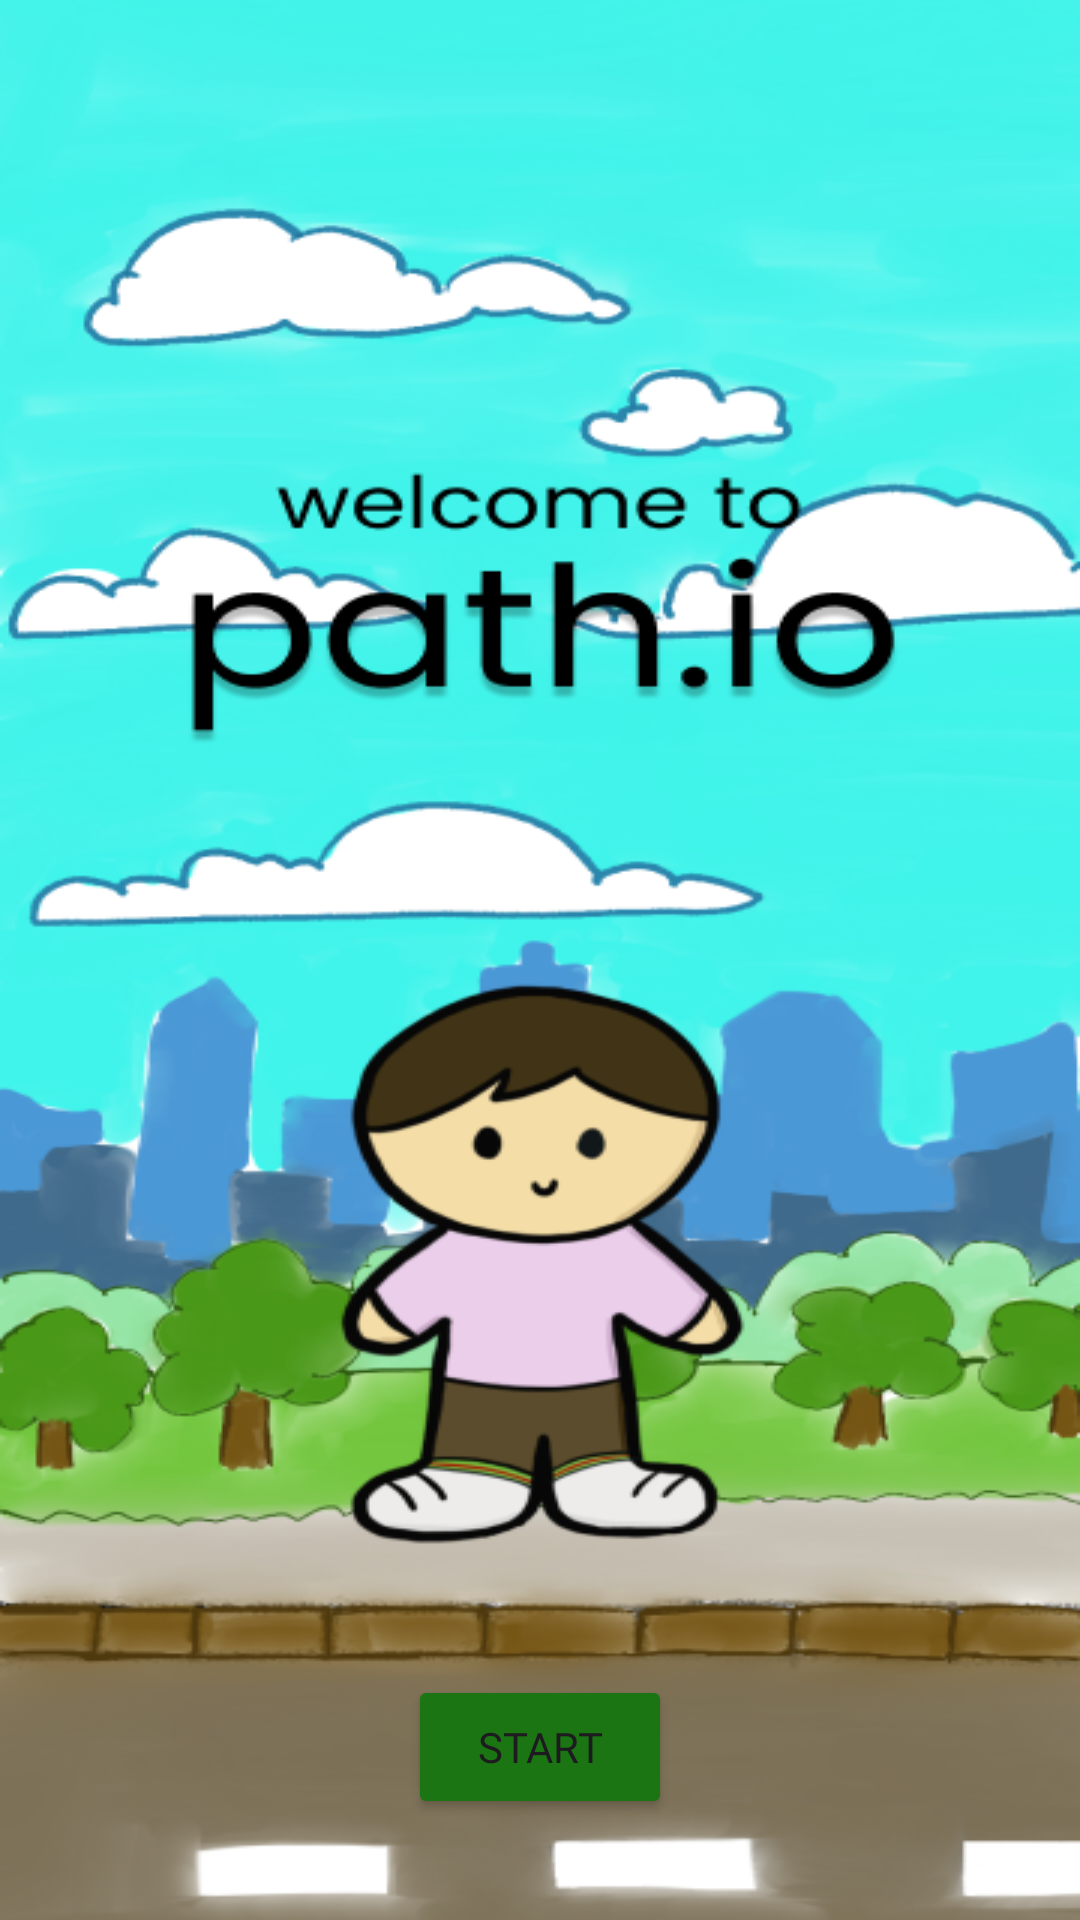

This screen was rendered from an Android layout file. Write that file and the resources it references.
<!-- AndroidManifest.xml: application theme Theme.Hackathonapp2 -->
<!-- res/layout/actualwelcomepage.xml -->
<androidx.constraintlayout.widget.ConstraintLayout xmlns:android="http://schemas.android.com/apk/res/android"
    xmlns:app="http://schemas.android.com/apk/res-auto"
    xmlns:tools="http://schemas.android.com/tools"
    android:layout_width="match_parent"
    android:layout_height="match_parent"
    tools:context=".firstPage"
    android:background="@drawable/background2">  

    <LinearLayout
        android:layout_width="match_parent"
        android:layout_height="match_parent"
        android:gravity="center"
        android:orientation="vertical"
        tools:context=".MainActivity"
        tools:layout_editor_absoluteX="16dp"
        tools:layout_editor_absoluteY="16dp">

        <LinearLayout
            android:layout_width="400dp"
            android:layout_height="250dp"
            tools:layout_editor_absoluteX="50dp"
            tools:layout_editor_absoluteY="350dp">

        </LinearLayout>

        <LinearLayout
            android:id="@+id/buttonsLayout"
            android:layout_width="wrap_content"
            android:layout_height="wrap_content"
            android:orientation="horizontal"
            app:layout_constraintBottom_toBottomOf="parent"
            app:layout_constraintStart_toStartOf="parent"
            app:layout_constraintEnd_toEndOf="parent"
            app:layout_constraintVertical_bias="1.0"> 

            <Space
                android:layout_width="0dp"
                android:layout_height="0dp"
                android:layout_weight="1" />

            <Space
                android:layout_width="0dp"
                android:layout_height="0dp"
                android:layout_weight="1" />

        </LinearLayout>

        <TextView
            android:layout_width="350dp"
            android:layout_height="150dp"
            android:layout_marginLeft="25dp"
            android:layout_marginTop="25dp"
            android:layout_marginBottom="100dp"
            android:layout_marginRight="20dp"
            android:gravity="start|center"
            tools:ignore="TextSizeCheck" />

        <Button
            android:id="@+id/startButton"
            android:layout_width="wrap_content"
            android:layout_height="wrap_content"
            android:layout_margin="8dp"
            android:layout_marginTop="500dp"
            android:backgroundTint="@color/darkGreen"
            android:text="Start"
            app:layout_constraintBottom_toBottomOf="parent"
            app:layout_constraintEnd_toEndOf="parent"
            app:layout_constraintHorizontal_bias="0.5"
            app:layout_constraintStart_toStartOf="parent"
            app:layout_constraintTop_toTopOf="parent"
            android:fontFamily="@font/poppins"
            app:layout_constraintVertical_bias="0.5" />


    </LinearLayout>
    <LinearLayout
        android:layout_width="match_parent"
        android:layout_height="match_parent"
        android:gravity="center"
        android:orientation="vertical"
        tools:context=".MainActivity"
        tools:layout_editor_absoluteX="16dp"
        tools:layout_editor_absoluteY="16dp">


    </LinearLayout>
</androidx.constraintlayout.widget.ConstraintLayout>
<!-- resources referenced by this layout -->
<resources>
  <color name="darkGreen">#1A7512</color>
  <!-- drawable background2: png bitmap (drawable, 221757 bytes) -->
  <style name="Theme.Hackathonapp2" parent="Base.Theme.Hackathonapp2" />
  <style name="Base.Theme.Hackathonapp2" parent="Theme.Material3.DayNight.NoActionBar">
          
          
      </style>
</resources>
